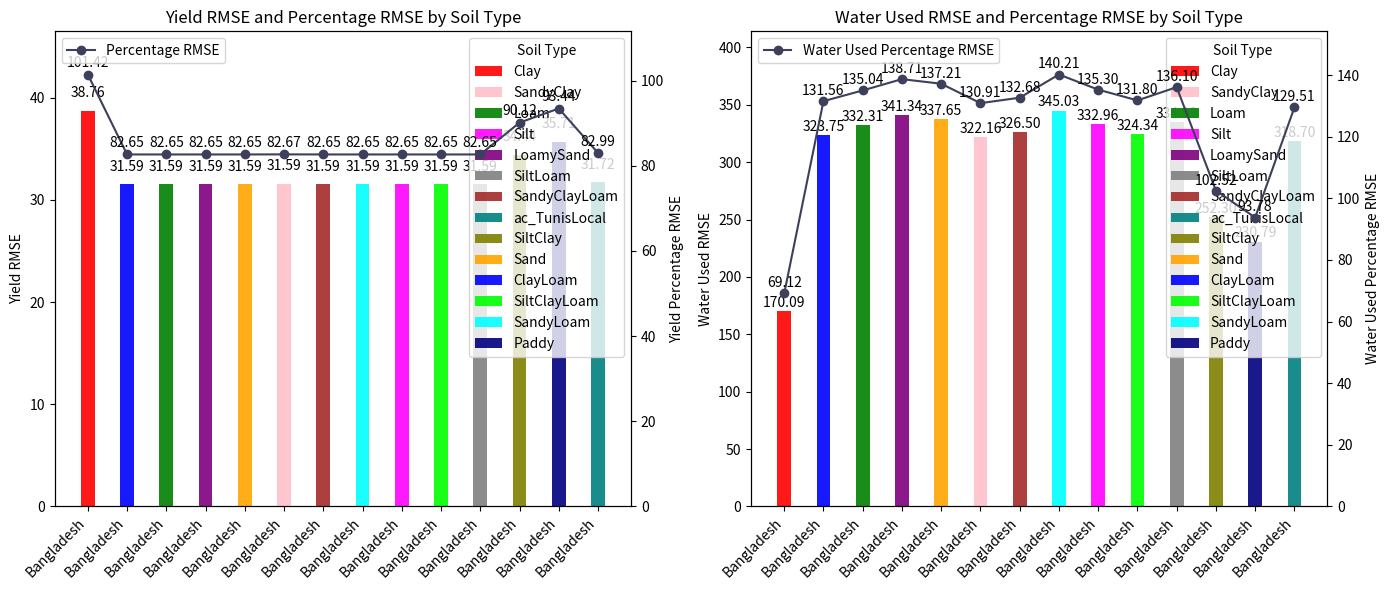

Write the Python code that produced this figure.
import matplotlib.pyplot as plt
import numpy as np

# Existing data for soil type
locations = ['Bangladesh'] * 14
soil_type = ['Clay', 'ClayLoam', 'Loam', 'LoamySand', 'Sand', 'SandyClay', 'SandyClayLoam', 'SandyLoam', 'Silt', 'SiltClayLoam', 'SiltLoam', 'SiltClay', 'Paddy', 'ac_TunisLocal']
yield_rmse = [38.75945715, 31.58564166, 31.58502913, 31.58502365, 31.58502365, 31.59291301, 31.58503875, 31.58502365, 31.5853929, 31.58525588, 31.58504707, 34.4411245, 35.70949357, 31.71743356]
yield_rmse_percentage = [101.4206824, 82.64917953, 82.64757674, 82.64756239, 82.64756239, 82.66820625, 82.64760191, 82.64756239, 82.64852859, 82.64817006, 82.64762367, 90.12103386, 93.4399363, 82.99403536]
water_used_rmse = [170.0926316, 323.751363, 332.3115709, 341.3426932, 337.650014, 322.1579658, 326.4977306, 345.0297398, 332.9589972, 324.344311, 334.928779, 252.2981169, 230.7853976, 318.6975205]
water_used_rmse_percentage = [69.11891392, 131.5597411, 135.0382709, 138.7081615, 137.2076029, 130.9122476, 132.6757562, 140.2064314, 135.3013593, 131.8006918, 136.1018006, 102.5239698, 93.78205201, 129.5060596]

# Colors
colors = {
    'Clay': 'red',
    'ClayLoam': 'blue',
    'Loam': 'green',
    'LoamySand': 'purple',
    'Sand': 'orange',
    'SandyClay': 'pink',
    'SandyClayLoam': 'brown',
    'SandyLoam': 'cyan',
    'Silt': 'magenta',
    'SiltClayLoam': 'lime',
    'SiltLoam': 'gray',
    'SiltClay': 'olive',
    'Paddy': 'navy',
    'ac_TunisLocal': 'teal',
}

# Create subplots
fig, (ax1, ax3) = plt.subplots(1, 2, figsize=(14, 6))

# Bar positions
bar_positions = np.arange(len(locations))

# Plot Yield RMSE
for soil in set(soil_type):
    soil_data_indices = [i for i, s in enumerate(soil_type) if s == soil]
    ax1.bar([bar_positions[i] for i in soil_data_indices], [yield_rmse[i] for i in soil_data_indices], width=0.35, align='center', label=f'{soil}', color=colors[soil], alpha=0.9)

# Labels and titles
ax1.set_title('Yield RMSE and Percentage RMSE by Soil Type')
ax1.set_ylabel('Yield RMSE')
ax1.set_xticks(bar_positions)
ax1.set_xticklabels(locations, rotation=45, ha='right')
ax1.set_ylim(0, max(yield_rmse) * 1.2)

# Adding text labels
for i, pos in enumerate(bar_positions):
    ax1.text(pos, yield_rmse[i] + 1, f'{yield_rmse[i]:.2f}', ha='center', va='bottom', fontsize=10, color='black')

# Add second y-axis
ax2 = ax1.twinx()
ax2.plot(bar_positions, yield_rmse_percentage, marker='o', color=(60/255, 64/255, 91/255), label='Percentage RMSE')
ax2.set_ylabel('Yield Percentage RMSE')
ax2.set_ylim(0, max(yield_rmse_percentage) * 1.1)

# Adding labels to line plot data points
for i, (x, y) in enumerate(zip(bar_positions, yield_rmse_percentage)):
    ax2.text(x, y + 1, f'{y:.2f}', ha='center', va='bottom', fontsize=10, color='black')

# Plot for Water Used RMSE
for soil in set(soil_type):
    soil_data_indices = [i for i, s in enumerate(soil_type) if s == soil]
    ax3.bar([bar_positions[i] for i in soil_data_indices], [water_used_rmse[i] for i in soil_data_indices], width=0.35, align='center', label=f'{soil}', color=colors[soil], alpha=0.9)

# Labels and titles
ax3.set_title('Water Used RMSE and Percentage RMSE by Soil Type')
ax3.set_ylabel('Water Used RMSE')
ax3.set_xticks(bar_positions)
ax3.set_xticklabels(locations, rotation=45, ha='right')
ax3.set_ylim(0, max(water_used_rmse) * 1.2)

# Adding text labels
for i, pos in enumerate(bar_positions):
    ax3.text(pos, water_used_rmse[i] + 1, f'{water_used_rmse[i]:.2f}', ha='center', va='bottom', fontsize=10, color='black')

# Add second y-axis
ax4 = ax3.twinx()
ax4.plot(bar_positions, water_used_rmse_percentage, marker='o', color=(60/255, 64/255, 91/255), label='Water Used Percentage RMSE')
ax4.set_ylabel('Water Used Percentage RMSE')
ax4.set_ylim(0, max(water_used_rmse_percentage) * 1.1)

# Adding labels to line plot data points
for i, (x, y) in enumerate(zip(bar_positions, water_used_rmse_percentage)):
    ax4.text(x, y + 1, f'{y:.2f}', ha='center', va='bottom', fontsize=10, color='black')

# Add legends
ax1.legend(title='Soil Type', loc='upper right',)
ax2.legend(loc='upper left')
ax3.legend(title='Soil Type', loc='upper right')
ax4.legend(loc='upper left')

plt.tight_layout()
plt.show()
